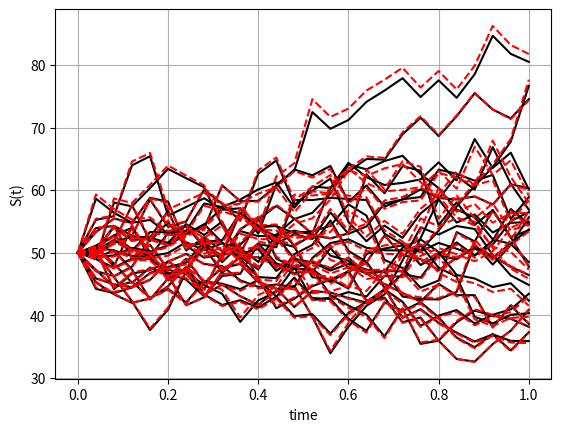
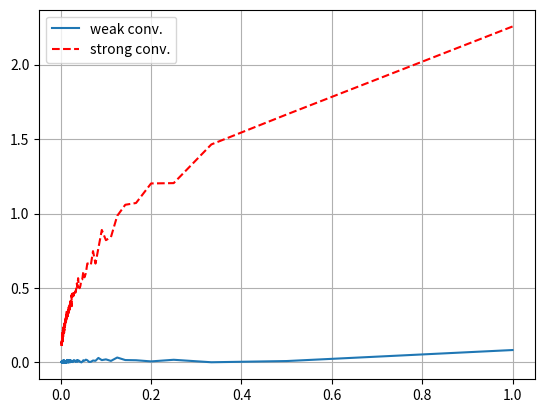

Python code for these plots, in order:
#%%
"""
Created on Jan 20 2019
Euler discretization of the GBM
@author: Lech A. Grzelak
"""
import numpy as np
import matplotlib.pyplot as plt
import scipy.stats as st

def GeneratePathsGBMEuler(NoOfPaths,NoOfSteps,T,r,sigma,S_0):    
    Z = np.random.normal(0.0,1.0,[NoOfPaths,NoOfSteps])
    W = np.zeros([NoOfPaths, NoOfSteps+1])
   
    # Approximation
    S1 = np.zeros([NoOfPaths, NoOfSteps+1])
    S1[:,0] =S_0
    
    # Exact
    S2 = np.zeros([NoOfPaths, NoOfSteps+1])
    S2[:,0] =S_0
    
    time = np.zeros([NoOfSteps+1])
        
    dt = T / float(NoOfSteps)
    for i in range(0,NoOfSteps):
        # making sure that samples from normal have mean 0 and variance 1
        if NoOfPaths > 1:
            Z[:,i] = (Z[:,i] - np.mean(Z[:,i])) / np.std(Z[:,i])
        W[:,i+1] = W[:,i] + np.power(dt, 0.5)*Z[:,i]
        
        S1[:,i+1] = S1[:,i] + r * S1[:,i]* dt + sigma * S1[:,i] * (W[:,i+1] - W[:,i])
        S2[:,i+1] = S2[:,i] * np.exp((r - 0.5*sigma**2.0) *dt + sigma * (W[:,i+1] - W[:,i]))
        time[i+1] = time[i] +dt
        
    # Retun S1 and S2
    paths = {"time":time,"S1":S1,"S2":S2}
    return paths

def mainCalculation():
    NoOfPaths = 25
    NoOfSteps = 25
    T = 1
    r = 0.06
    sigma = 0.3
    S_0 = 50
    
    # Simulated paths
    Paths = GeneratePathsGBMEuler(NoOfPaths,NoOfSteps,T,r,sigma,S_0)
    timeGrid = Paths["time"]
    S1 = Paths["S1"]
    S2 = Paths["S2"]
    
    plt.figure(1)
    plt.plot(timeGrid, np.transpose(S1),'k')   
    plt.plot(timeGrid, np.transpose(S2),'--r')   
    plt.grid()
    plt.xlabel("time")
    plt.ylabel("S(t)")
    
    # Weak and strong convergence
    NoOfStepsV = range(1,500,1)
    NoOfPaths = 250
    errorWeak = np.zeros([len(NoOfStepsV),1])
    errorStrong = np.zeros([len(NoOfStepsV),1])
    dtV = np.zeros([len(NoOfStepsV),1])
    for idx, NoOfSteps in enumerate(NoOfStepsV):
        Paths = GeneratePathsGBMEuler(NoOfPaths,NoOfSteps,T,r,sigma,S_0)
        # Get the paths at T
        S1_atT = Paths["S1"][:,-1]
        S2_atT = Paths["S2"][:,-1]
        
        errorWeak[idx] = np.abs(np.mean(S1_atT)-np.mean(S2_atT))
        
        errorStrong[idx] = np.mean(np.abs(S1_atT-S2_atT))
        dtV[idx] = T/NoOfSteps
        
    print(errorStrong)    
    plt.figure(2)
    plt.plot(dtV,errorWeak)
    plt.plot(dtV,errorStrong,'--r')
    plt.grid()
    plt.legend(['weak conv.','strong conv.'])
     
mainCalculation()
